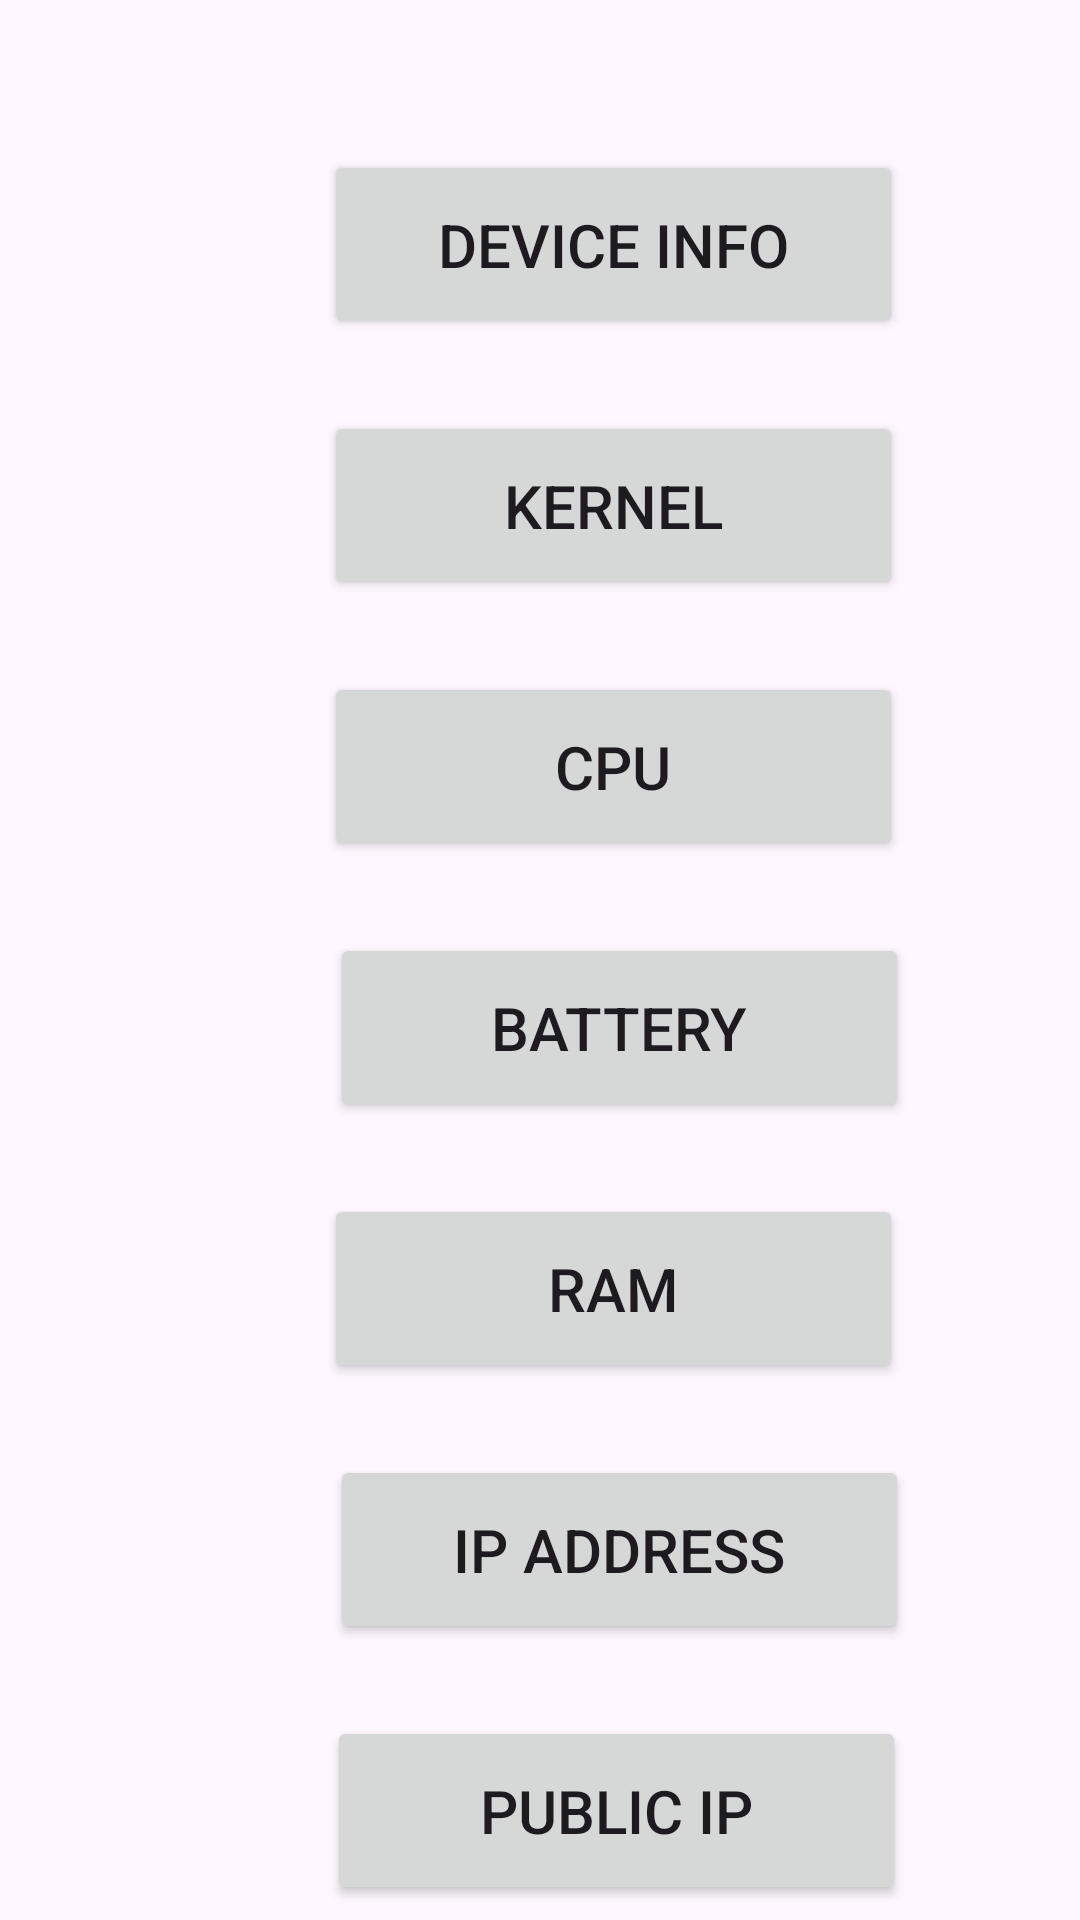

Write the Android layout XML for this screen, with the resource values it uses.
<!-- AndroidManifest.xml: application theme Theme.Mad_proj -->
<!-- res/layout/activity_main.xml -->
<?xml version="1.0" encoding="utf-8"?>
<RelativeLayout xmlns:android="http://schemas.android.com/apk/res/android"
    xmlns:tools="http://schemas.android.com/tools"
    android:layout_width="match_parent"
    android:layout_height="match_parent"
    tools:context=".MainActivity">

    <Button
        android:id="@+id/hwinfo"
        android:layout_width="193dp"
        android:layout_height="63dp"
        android:layout_alignParentStart="true"
        android:layout_alignParentTop="true"
        android:layout_centerHorizontal="true"
        android:layout_marginStart="108dp"
        android:layout_marginTop="50dp"
        android:onClick="hwsec"
        android:text="Device Info"
        android:textColorHighlight="#05FFE2"
        android:textColorLink="#05FFE2"
        android:textSize="20sp" />

    <Button
        android:id="@+id/kernel"
        android:layout_width="193dp"
        android:layout_height="63dp"
        android:layout_below="@+id/hwinfo"
        android:layout_alignParentStart="true"
        android:layout_centerHorizontal="true"
        android:layout_marginStart="108dp"
        android:layout_marginTop="24dp"
        android:onClick="kernel"
        android:text="Kernel"
        android:textColorHighlight="#05FFE2"
        android:textColorLink="#05FFE2"
        android:textSize="20sp"
        tools:ignore="UnknownId" />

    <Button
        android:id="@+id/cpu_gpu"
        android:layout_width="193dp"
        android:layout_height="63dp"
        android:layout_below="@+id/kernel"
        android:layout_alignParentStart="true"
        android:layout_centerHorizontal="true"
        android:layout_marginStart="108dp"
        android:layout_marginTop="24dp"
        android:onClick="cgu"
        android:text="CPU"
        android:textColorHighlight="#05FFE2"
        android:textColorLink="#05FFE2"
        android:textSize="20sp"
        tools:ignore="UnknownId" />

    <Button
        android:id="@+id/battery"
        android:layout_width="193dp"
        android:layout_height="63dp"
        android:layout_below="@+id/cpu_gpu"
        android:layout_alignParentStart="true"
        android:layout_centerHorizontal="true"
        android:layout_marginStart="110dp"
        android:layout_marginTop="24dp"
        android:onClick="bat"
        android:text="Battery"
        android:textColorHighlight="#05FFE2"
        android:textColorLink="#05FFE2"
        android:textSize="20sp" />

    <Button
        android:id="@+id/rams"
        android:layout_width="193dp"
        android:layout_height="63dp"
        android:layout_below="@+id/battery"
        android:layout_alignParentStart="true"
        android:layout_centerHorizontal="true"
        android:layout_marginStart="108dp"
        android:layout_marginTop="24dp"
        android:onClick="rams"
        android:text="Ram"
        android:textColorHighlight="#05FFE2"
        android:textColorLink="#05FFE2"
        android:textSize="20sp" />

    <Button
        android:id="@+id/ip_add"
        android:layout_width="193dp"
        android:layout_height="63dp"
        android:layout_below="@+id/rams"
        android:layout_alignParentStart="true"
        android:layout_centerHorizontal="true"
        android:layout_marginStart="110dp"
        android:layout_marginTop="24dp"
        android:onClick="onClick"
        android:text="IP Address"
        android:textColorHighlight="#05FFE2"
        android:textColorLink="#05FFE2"
        android:textSize="20sp" />

    <Button
        android:id="@+id/pub_ip"
        android:layout_width="193dp"
        android:layout_height="63dp"
        android:layout_below="@+id/ip_add"
        android:layout_alignParentStart="true"
        android:layout_centerHorizontal="true"
        android:layout_marginStart="109dp"
        android:layout_marginTop="24dp"
        android:onClick="pub_ips"
        android:text="Public IP"
        android:textColorHighlight="#05FFE2"
        android:textColorLink="#05FFE2"
        android:textSize="20sp" />

    <Button
        android:id="@+id/ping"
        android:layout_width="193dp"
        android:layout_height="63dp"
        android:layout_below="@+id/pub_ip"
        android:layout_alignParentStart="true"
        android:layout_centerHorizontal="true"
        android:layout_marginStart="108dp"
        android:layout_marginTop="24dp"
        android:onClick="ping"
        android:text="Ping"
        android:textColorHighlight="#05FFE2"
        android:textColorLink="#05FFE2"
        android:textSize="20sp" />

</RelativeLayout>
<!-- resources referenced by this layout -->
<resources>
  <style name="Theme.Mad_proj" parent="Base.Theme.Mad_proj" />
  <style name="Base.Theme.Mad_proj" parent="Theme.Material3.DayNight.NoActionBar">
          
          
      </style>
</resources>
